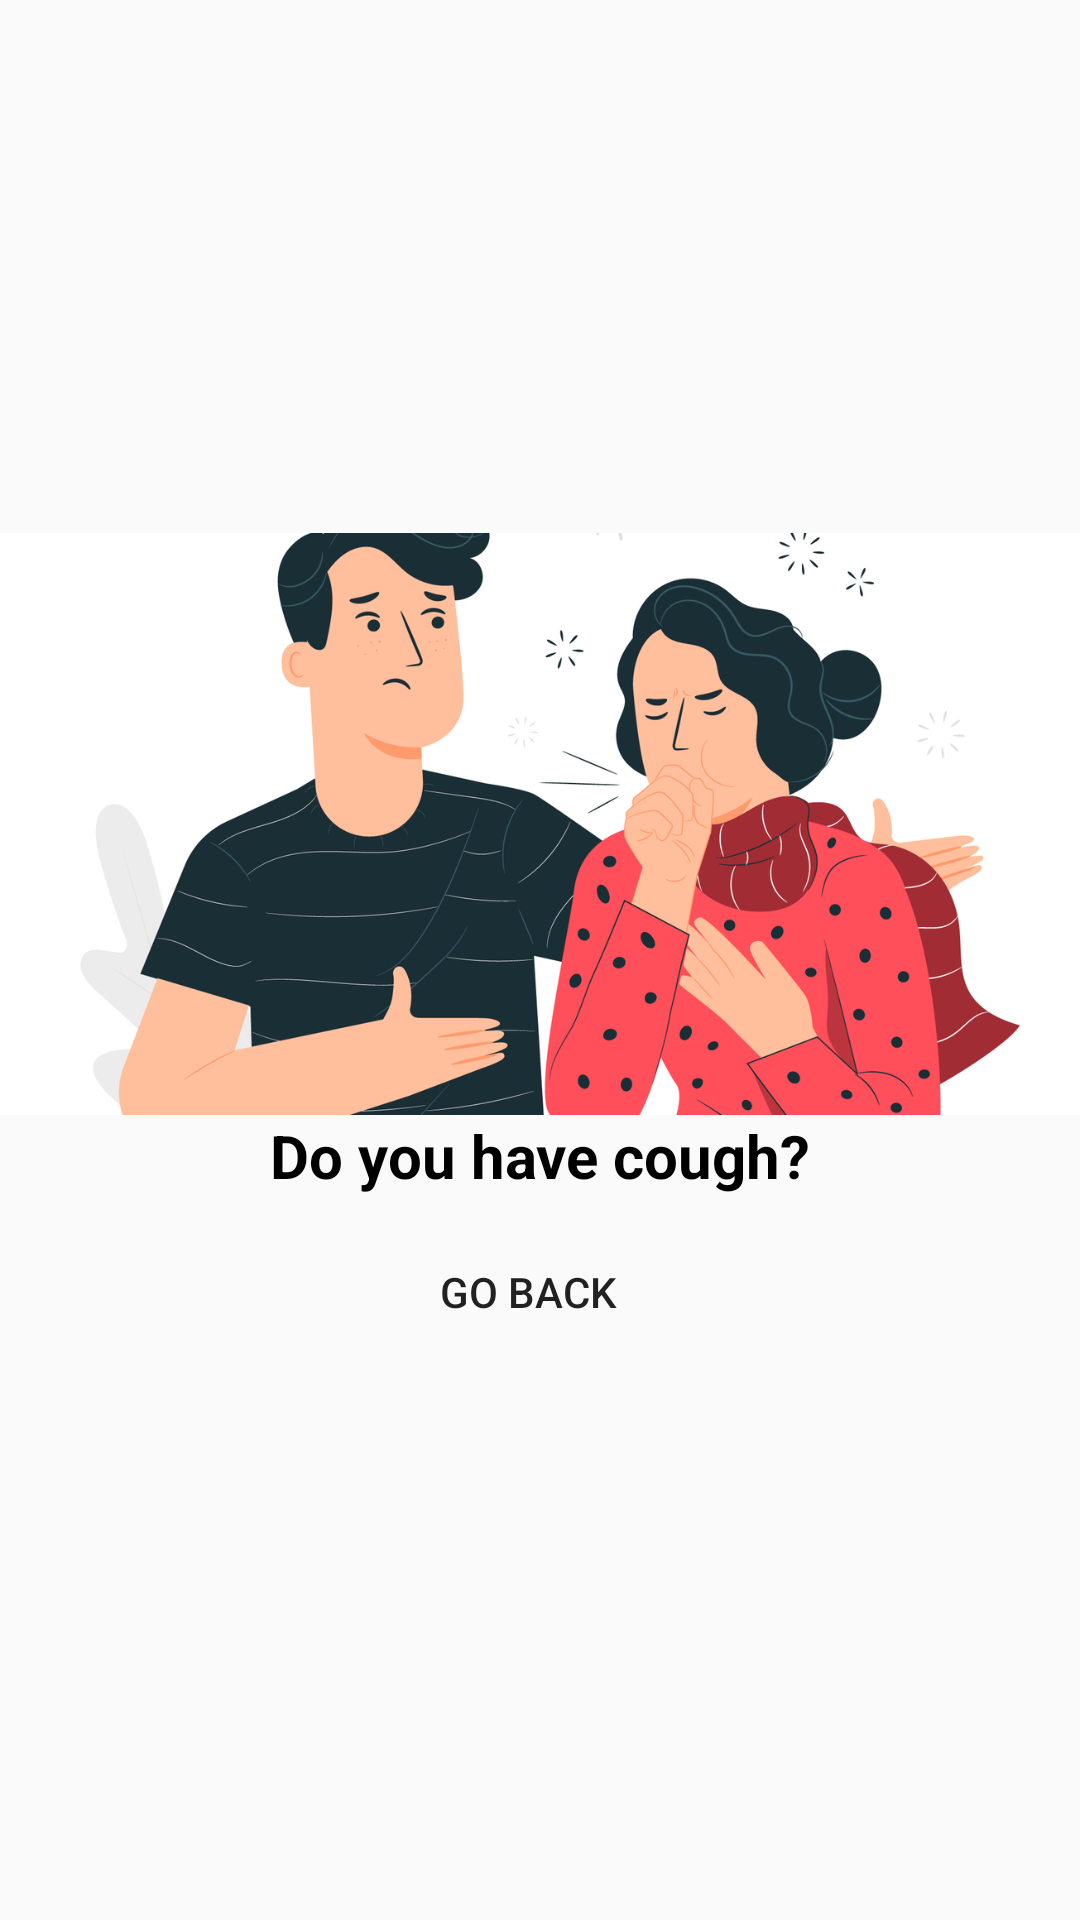

Layout XML and referenced resources for this Android screen:
<!-- AndroidManifest.xml: application theme AppTheme -->
<!-- res/layout/activity_advice.xml -->
<?xml version="1.0" encoding="utf-8"?>
<androidx.constraintlayout.widget.ConstraintLayout xmlns:android="http://schemas.android.com/apk/res/android"
    xmlns:app="http://schemas.android.com/apk/res-auto"
    xmlns:tools="http://schemas.android.com/tools"
    android:layout_width="match_parent"
    android:layout_height="match_parent"
    tools:context=".AdviceActivity">

    <LinearLayout
        android:layout_width="match_parent"
        android:layout_height="wrap_content"
        android:gravity="center"
        app:layout_constraintTop_toTopOf="parent"
        app:layout_constraintBottom_toBottomOf="parent"
        android:orientation="vertical">

        
        <ImageView
            android:id="@+id/image_view_test"
            android:layout_width="match_parent"
            android:layout_height="194dp"
            android:scaleType="centerCrop"
            android:src="@drawable/direct12"
            />

        
        <TextView
            android:id="@+id/text_view_advise"
            android:layout_width="wrap_content"
            android:layout_height="wrap_content"
            android:textStyle="bold"
            android:text="Do you have cough?"
            android:textColor="@color/colorBlack"
            android:textSize="20sp"
            />

        
        <LinearLayout
            android:layout_width="wrap_content"
            android:layout_height="wrap_content"
            android:layout_margin="8dp"
            android:orientation="horizontal">
            <Button
                android:id="@+id/btn_go_back"
                android:layout_width="wrap_content"
                android:layout_height="wrap_content"
                android:layout_marginEnd="8dp"
                android:text="Go back"
                style="?attr/borderlessButtonStyle"
                />
            <Button
                android:id="@+id/btn_call_helpline"
                android:layout_width="wrap_content"
                android:layout_gravity="end"
                android:visibility="gone"
                android:layout_height="wrap_content"
                android:text="Call helpline"
                style="?attr/borderlessButtonStyle"
                />
        </LinearLayout>

    </LinearLayout>
</androidx.constraintlayout.widget.ConstraintLayout>
<!-- resources referenced by this layout -->
<resources>
  <color name="colorBlack">#000000</color>
  <!-- drawable direct12: png bitmap (drawable, 200530 bytes) -->
  <style name="AppTheme" parent="Base.Theme.AppCompat.Light.DarkActionBar">
          
          <item name="colorPrimary">@color/colorPrimary</item>
          <item name="colorPrimaryDark">@color/colorPrimaryDark</item>
          <item name="colorAccent">@color/colorAccent</item>
      </style>
  <color name="colorPrimary">#B00020</color>
  <color name="colorPrimaryDark">#3700B3</color>
  <color name="colorAccent">#03DAC5</color>
</resources>
